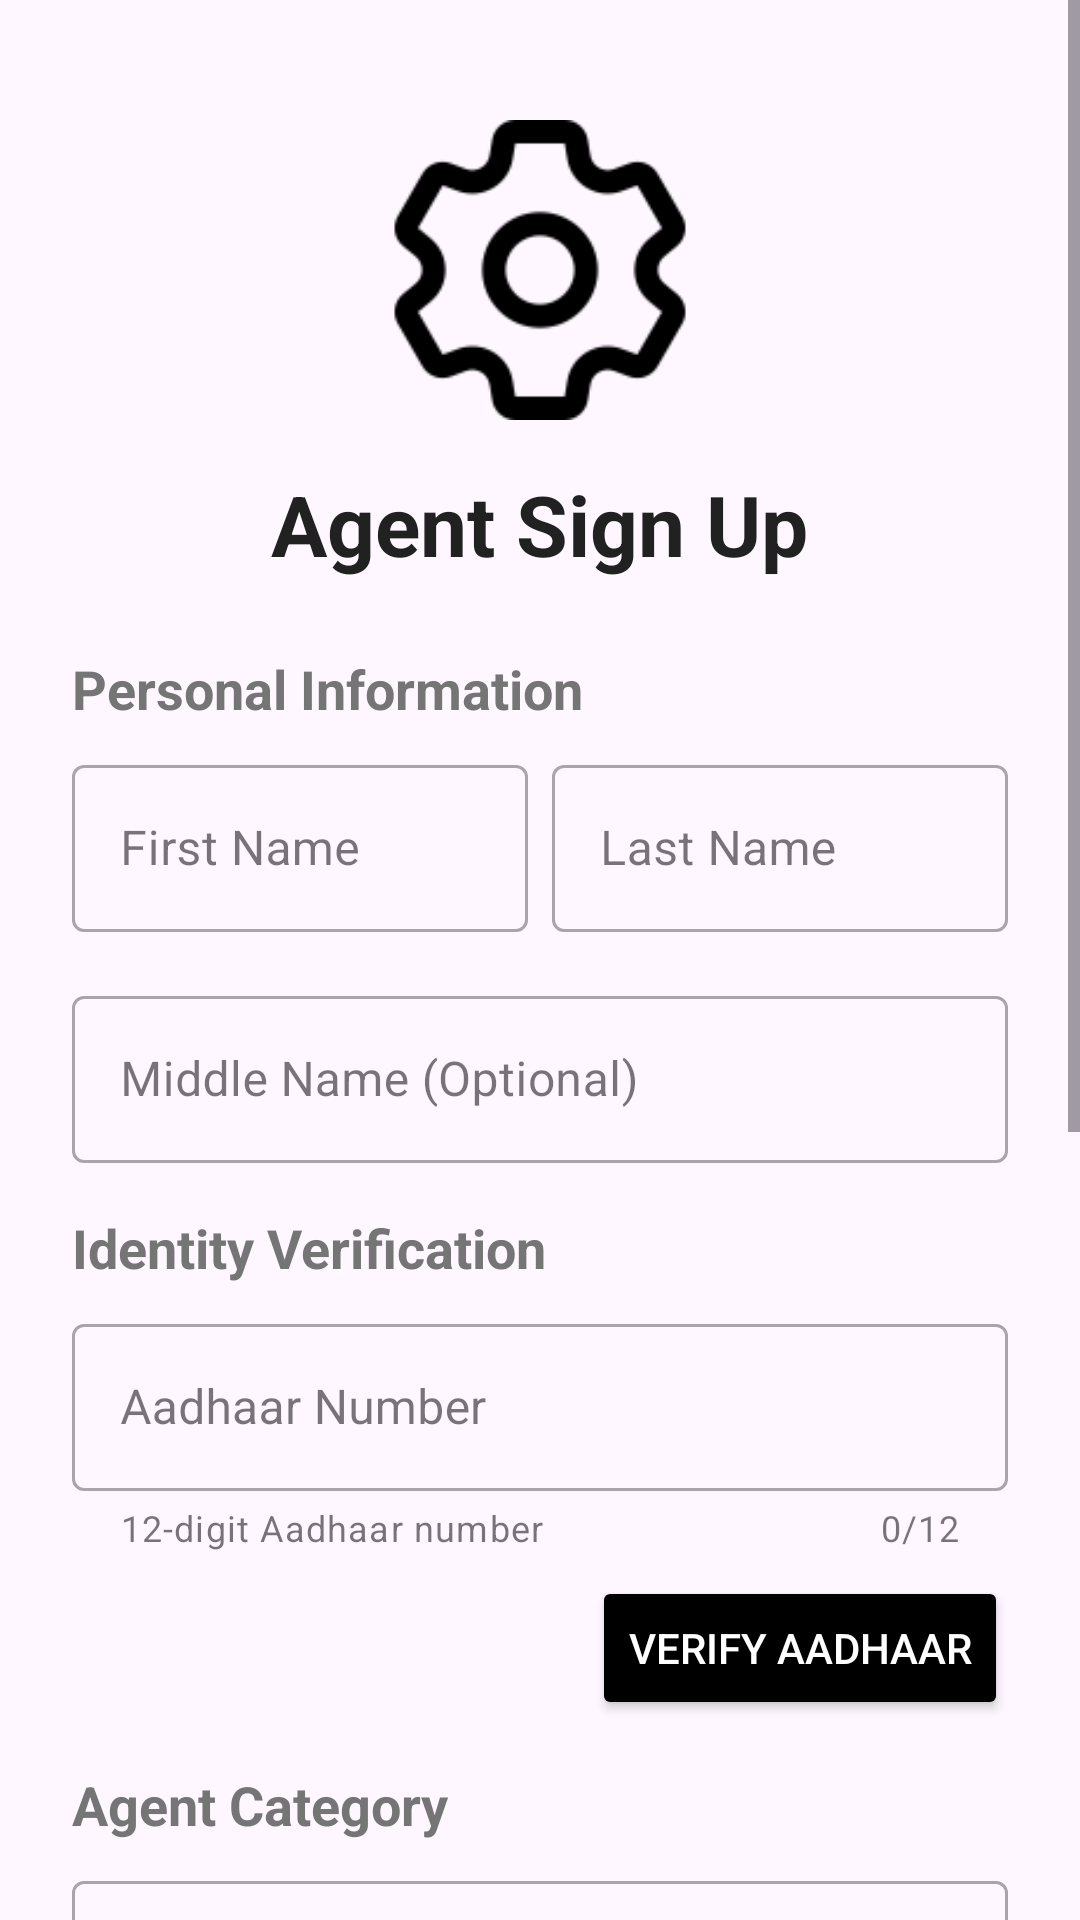

Write the Android layout XML for this screen, with the resource values it uses.
<!-- AndroidManifest.xml: application theme Theme.Gail -->
<!-- res/layout/activity_signup.xml -->
<?xml version="1.0" encoding="utf-8"?>
<ScrollView xmlns:android="http://schemas.android.com/apk/res/android"
    xmlns:app="http://schemas.android.com/apk/res-auto"
    xmlns:tools="http://schemas.android.com/tools"
    android:layout_width="match_parent"
    android:layout_height="match_parent"
    android:fillViewport="true"
    tools:context=".SIgnup">

    <LinearLayout
        android:layout_width="match_parent"
        android:layout_height="wrap_content"
        android:orientation="vertical"
        android:padding="24dp"
        android:gravity="center_horizontal">

        <ImageView
            android:layout_width="100dp"
            android:layout_height="100dp"
            android:src="@drawable/setting_logo"
            android:layout_marginTop="16dp"
            android:layout_marginBottom="16dp"
            android:contentDescription="App Logo" />

        <TextView
            android:layout_width="wrap_content"
            android:layout_height="wrap_content"
            android:text="Agent Sign Up"
            android:textSize="28sp"
            android:textStyle="bold"
            android:textColor="@color/text_primary"
            android:layout_marginBottom="24dp"/>

        
        <TextView
            android:layout_width="match_parent"
            android:layout_height="wrap_content"
            android:text="Personal Information"
            android:textSize="18sp"
            android:textStyle="bold"
            android:textColor="@color/text_secondary"
            android:layout_marginBottom="8dp"/>

        <LinearLayout
            android:layout_width="match_parent"
            android:layout_height="wrap_content"
            android:orientation="horizontal"
            android:layout_marginBottom="16dp">

            <com.google.android.material.textfield.TextInputLayout
                android:layout_width="0dp"
                android:layout_weight="1"
                android:layout_height="wrap_content"
                android:layout_marginEnd="8dp"
                style="@style/Widget.MaterialComponents.TextInputLayout.OutlinedBox">

                <com.google.android.material.textfield.TextInputEditText
                    android:id="@+id/etFirstName"
                    android:layout_width="match_parent"
                    android:layout_height="wrap_content"
                    android:hint="First Name"
                    android:inputType="textPersonName"/>
            </com.google.android.material.textfield.TextInputLayout>

            <com.google.android.material.textfield.TextInputLayout
                android:layout_width="0dp"
                android:layout_weight="1"
                android:layout_height="wrap_content"
                style="@style/Widget.MaterialComponents.TextInputLayout.OutlinedBox">

                <com.google.android.material.textfield.TextInputEditText
                    android:id="@+id/etLastName"
                    android:layout_width="match_parent"
                    android:layout_height="wrap_content"
                    android:hint="Last Name"
                    android:inputType="textPersonName"/>
            </com.google.android.material.textfield.TextInputLayout>
        </LinearLayout>

        <com.google.android.material.textfield.TextInputLayout
            android:layout_width="match_parent"
            android:layout_height="wrap_content"
            android:layout_marginBottom="16dp"
            style="@style/Widget.MaterialComponents.TextInputLayout.OutlinedBox">

            <com.google.android.material.textfield.TextInputEditText
                android:id="@+id/etMiddleName"
                android:layout_width="match_parent"
                android:layout_height="wrap_content"
                android:hint="Middle Name (Optional)"
                android:inputType="textPersonName"/>
        </com.google.android.material.textfield.TextInputLayout>

        
        <TextView
            android:layout_width="match_parent"
            android:layout_height="wrap_content"
            android:text="Identity Verification"
            android:textSize="18sp"
            android:textStyle="bold"
            android:textColor="@color/text_secondary"
            android:layout_marginBottom="8dp"/>

        <com.google.android.material.textfield.TextInputLayout
            android:layout_width="match_parent"
            android:layout_height="wrap_content"
            android:layout_marginBottom="8dp"
            app:helperText="12-digit Aadhaar number"
            app:counterEnabled="true"
            app:counterMaxLength="12"
            style="@style/Widget.MaterialComponents.TextInputLayout.OutlinedBox">

            <com.google.android.material.textfield.TextInputEditText
                android:id="@+id/etAadhaar"
                android:layout_width="match_parent"
                android:layout_height="wrap_content"
                android:hint="Aadhaar Number"
                android:inputType="number"
                android:maxLength="12"/>
        </com.google.android.material.textfield.TextInputLayout>

        <Button
            android:id="@+id/btnGenerateAadhaarOTP"
            android:layout_width="wrap_content"
            android:layout_height="wrap_content"
            android:text="Verify Aadhaar"
            android:layout_gravity="end"
            app:cornerRadius="8dp"
            android:backgroundTint="@color/accent1"
            android:textColor="@android:color/white"
            android:padding="12dp"
            android:layout_marginBottom="16dp"/>

        <com.google.android.material.textfield.TextInputLayout
            android:layout_width="match_parent"
            android:id="@+id/tilAadhaarOTP"
            android:layout_height="wrap_content"
            android:layout_marginBottom="16dp"
            android:visibility="gone"
            style="@style/Widget.MaterialComponents.TextInputLayout.OutlinedBox">

            <com.google.android.material.textfield.TextInputEditText
                android:id="@+id/etAadhaarOTP"
                android:layout_width="match_parent"
                android:layout_height="wrap_content"
                android:hint="Enter Aadhaar OTP"
                android:inputType="number"/>
        </com.google.android.material.textfield.TextInputLayout>

        
        <TextView
            android:layout_width="match_parent"
            android:layout_height="wrap_content"
            android:text="Agent Category"
            android:textSize="18sp"
            android:textStyle="bold"
            android:textColor="@color/text_secondary"
            android:layout_marginBottom="8dp"/>

        <com.google.android.material.textfield.TextInputLayout
            style="@style/Widget.MaterialComponents.TextInputLayout.OutlinedBox.ExposedDropdownMenu"
            android:layout_width="match_parent"
            android:layout_height="wrap_content"
            android:layout_marginBottom="16dp"
            android:hint="Select Category">

            <AutoCompleteTextView
                android:id="@+id/spinnerCategory"
                android:layout_width="match_parent"
                android:layout_height="wrap_content"
                android:inputType="none"/>
        </com.google.android.material.textfield.TextInputLayout>

        
        <TextView
            android:layout_width="match_parent"
            android:layout_height="wrap_content"
            android:text="Account Information"
            android:textSize="18sp"
            android:textStyle="bold"
            android:textColor="@color/text_secondary"
            android:layout_marginBottom="8dp"/>

        <com.google.android.material.textfield.TextInputLayout
            android:layout_width="match_parent"
            android:layout_height="wrap_content"
            android:layout_marginBottom="16dp"
            style="@style/Widget.MaterialComponents.TextInputLayout.OutlinedBox">

            <com.google.android.material.textfield.TextInputEditText
                android:id="@+id/etEmail"
                android:layout_width="match_parent"
                android:layout_height="wrap_content"
                android:hint="Email"
                android:inputType="textEmailAddress"/>
        </com.google.android.material.textfield.TextInputLayout>

        <com.google.android.material.textfield.TextInputLayout
            android:layout_width="match_parent"
            android:layout_height="wrap_content"
            android:layout_marginBottom="16dp"
            app:passwordToggleEnabled="true"
            app:helperText="Minimum 8 characters with letters and numbers"
            style="@style/Widget.MaterialComponents.TextInputLayout.OutlinedBox">

            <com.google.android.material.textfield.TextInputEditText
                android:id="@+id/etPassword"
                android:layout_width="match_parent"
                android:layout_height="wrap_content"
                android:hint="Password"
                android:inputType="textPassword"/>
        </com.google.android.material.textfield.TextInputLayout>

        <com.google.android.material.textfield.TextInputLayout
            android:layout_width="match_parent"
            android:layout_height="wrap_content"
            android:layout_marginBottom="24dp"
            app:passwordToggleEnabled="true"
            style="@style/Widget.MaterialComponents.TextInputLayout.OutlinedBox">

            <com.google.android.material.textfield.TextInputEditText
                android:id="@+id/etConfirmPassword"
                android:layout_width="match_parent"
                android:layout_height="wrap_content"
                android:hint="Confirm Password"
                android:inputType="textPassword"/>
        </com.google.android.material.textfield.TextInputLayout>

        <com.google.android.material.button.MaterialButton
            android:id="@+id/btnSignUp"
            android:layout_width="match_parent"
            android:layout_height="wrap_content"
            android:text="Sign Up"
            android:textAllCaps="false"
            android:padding="14dp"
            app:cornerRadius="8dp"
            android:backgroundTint="@color/primary1"
            android:textColor="@android:color/white"
            android:layout_marginBottom="16dp"/>


    </LinearLayout>
</ScrollView>
<!-- resources referenced by this layout -->
<resources>
  <color name="accent1">#000000</color>
  <color name="primary1">#0078D7</color>
  <color name="text_primary">#212121</color>
  <color name="text_secondary">#757575</color>
  <!-- drawable setting_logo: png bitmap (drawable, 3924 bytes) -->
  <style name="Theme.Gail" parent="Base.Theme.Gail" />
  <style name="Base.Theme.Gail" parent="Theme.Material3.DayNight.NoActionBar">
          
          
      </style>
</resources>
